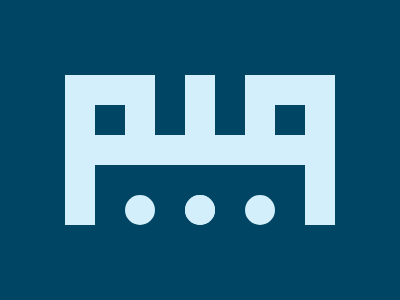

Here is a drawing made with CSS. Write the source that renders it.

<p><p a>
    <style>
      *{
        background:#004563;
      }
      body{
        background: #D4EFFC;
        margin:75 200 135 65;
        padding:30;
        -webkit-box-reflect:right;
      }
      p{
        width:30;
        height:30;
        color:#D4EFFC;
        box-shadow:60px 0 #004563,60px -30px#004563,-30px 60px,-30px 90px;
      }
      [a]{
        border-radius:50%;
        box-shadow: 60px 0;
        position:fixed;
        background:#D4EFFC;
        margin:44 30;
      }
    </style>